Image classification data set "data" (Navarro45/Projeto-Transformador-1 on GitHub). Class labels (3): galaxy, quasar, star.

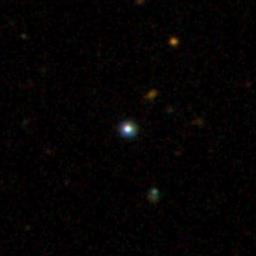
Label: star

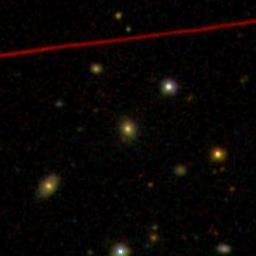
Label: galaxy

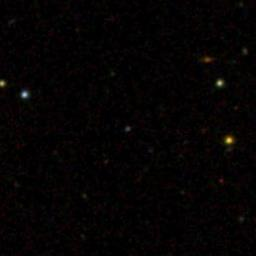
Label: quasar

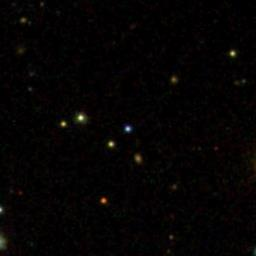
Label: quasar

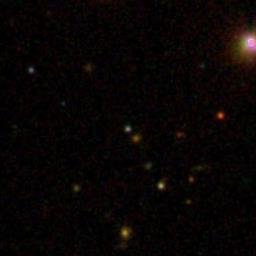
Label: star

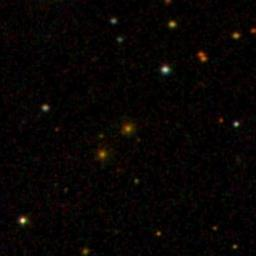
Label: galaxy
